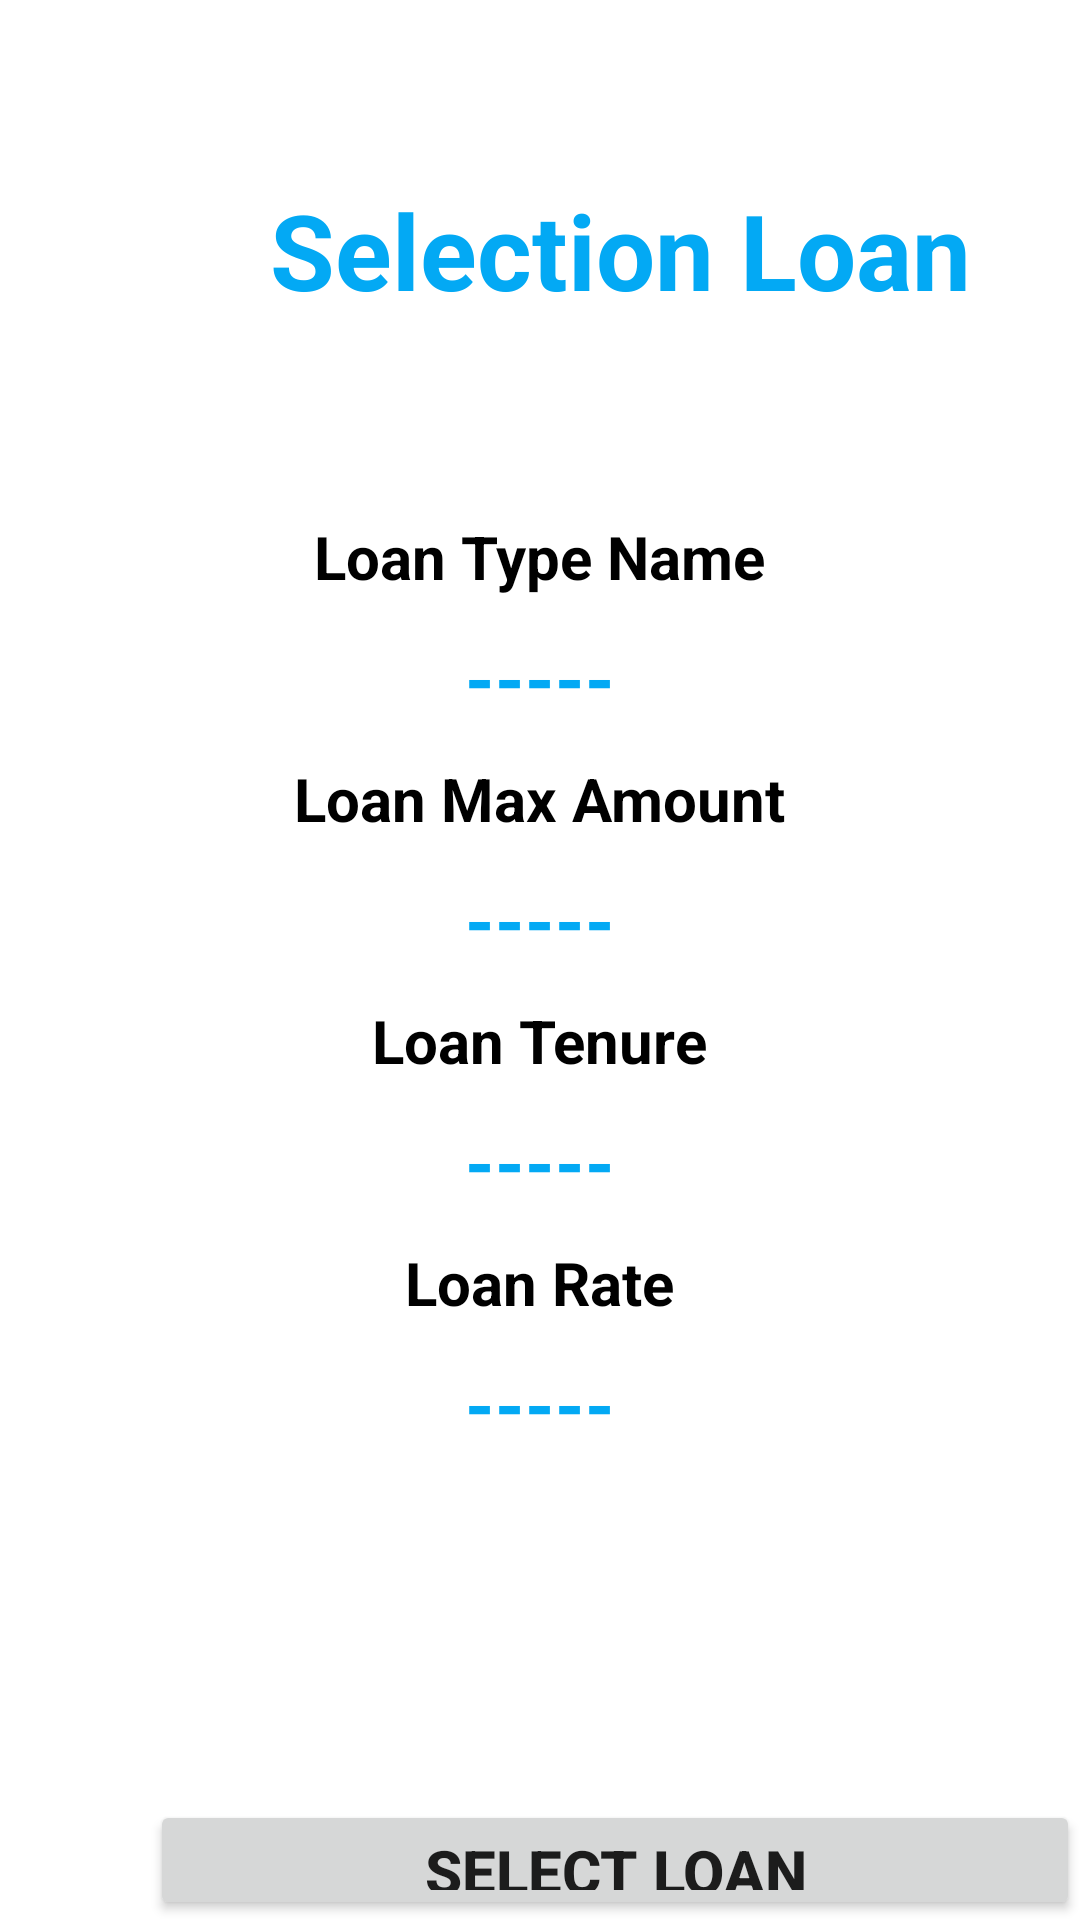

Android layout source for this screen:
<!-- AndroidManifest.xml: application theme Theme.LoanApplication -->
<!-- res/layout/activity_selection_loan.xml -->
<?xml version="1.0" encoding="utf-8"?>
<RelativeLayout xmlns:android="http://schemas.android.com/apk/res/android"
    xmlns:app="http://schemas.android.com/apk/res-auto"
    xmlns:tools="http://schemas.android.com/tools"
    android:layout_width="match_parent"
    android:layout_height="match_parent"
    tools:context=".SelectionLoan">

    <TextView
        android:id="@+id/textView4"
        android:layout_width="wrap_content"
        android:layout_height="wrap_content"
        android:layout_marginLeft="90dp"
        android:layout_marginTop="60dp"
        android:text="Selection Loan"
        android:textColor="#03A9F4"
        android:textColorHighlight="@color/black"
        android:textSize="35dp"
        android:textStyle="bold" />


    <LinearLayout
        android:layout_width="300dp"
        android:layout_height="350dp"
        android:layout_alignParentTop="true"
        android:layout_centerHorizontal="true"
        android:layout_marginTop="167dp"
        android:gravity="center_horizontal"
        android:orientation="vertical">

        <TextView
            android:layout_width="wrap_content"
            android:layout_height="wrap_content"
            android:padding="5sp"
            android:text="Loan Type Name"
            android:textColor="@color/black"
            android:textSize="20dp"
            android:textStyle="bold" />

        <TextView
            android:id="@+id/LoanTypeName"
            android:layout_width="wrap_content"
            android:layout_height="wrap_content"
            android:padding="5sp"
            android:text="-----"
            android:textColor="#03A9F4"
            android:textSize="25dp"
            android:textStyle="bold" />

        <TextView
            android:layout_width="wrap_content"
            android:layout_height="wrap_content"
            android:padding="5sp"
            android:text="Loan Max Amount"
            android:textColor="@color/black"
            android:textSize="20dp"
            android:textStyle="bold" />

        <TextView
            android:id="@+id/LoanMaxAmount"
            android:layout_width="wrap_content"
            android:layout_height="wrap_content"
            android:padding="5sp"
            android:text="-----"
            android:textColor="#03A9F4"
            android:textSize="25dp"
            android:textStyle="bold" />

        <TextView
            android:layout_width="wrap_content"
            android:layout_height="wrap_content"
            android:padding="5sp"
            android:text="Loan Tenure"
            android:textColor="@color/black"
            android:textSize="20dp"
            android:textStyle="bold" />

        <TextView
            android:id="@+id/LoanTenure"
            android:layout_width="wrap_content"
            android:layout_height="wrap_content"
            android:padding="5sp"
            android:text="-----"
            android:textColor="#03A9F4"
            android:textSize="25dp"
            android:textStyle="bold" />

        <TextView
            android:layout_width="wrap_content"
            android:layout_height="wrap_content"
            android:padding="5sp"
            android:text="Loan Rate"
            android:textColor="@color/black"
            android:textSize="20dp"
            android:textStyle="bold" />

        <TextView
            android:id="@+id/LoanRate"
            android:layout_width="wrap_content"
            android:layout_height="wrap_content"
            android:padding="5sp"
            android:text="-----"
            android:textColor="#03A9F4"
            android:textSize="25dp"
            android:textStyle="bold" />

    </LinearLayout>

    <Button
        android:id="@+id/SelectLoan"
        android:layout_width="320dp"
        android:layout_height="60dp"
        android:layout_marginLeft="50dp"
        android:layout_marginTop="600dp"
        android:text="Select Loan"
        android:textSize="20dp"
        android:textStyle="bold"
        app:cornerRadius="10dp" />

</RelativeLayout>
<!-- resources referenced by this layout -->
<resources>
  <color name="black">#FF000000</color>
  <style name="Theme.LoanApplication" parent="Theme.MaterialComponents.DayNight.DarkActionBar">
          
          <item name="colorPrimary">@color/purple_500</item>
          <item name="colorPrimaryVariant">@color/purple_700</item>
          <item name="colorOnPrimary">@color/white</item>
          
          <item name="colorSecondary">@color/teal_200</item>
          <item name="colorSecondaryVariant">@color/teal_700</item>
          <item name="colorOnSecondary">@color/black</item>
          
          <item name="android:statusBarColor" tools:targetApi="l">?attr/colorPrimaryVariant</item>
          
      </style>
  <color name="purple_500">#03A9F4</color>
  <color name="purple_700">#FF3700B3</color>
  <color name="white">#FFFFFFFF</color>
  <color name="teal_200">#FF03DAC5</color>
  <color name="teal_700">#FF018786</color>
</resources>
